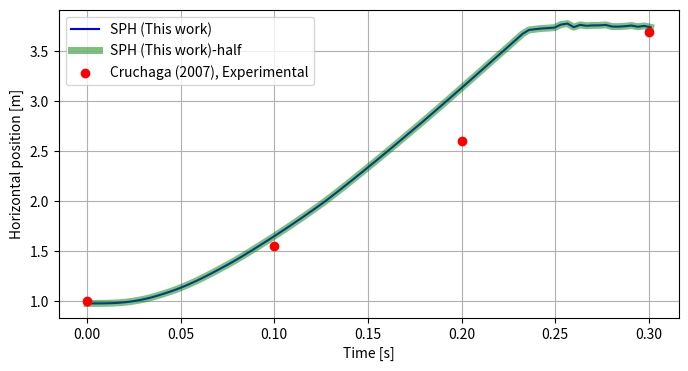

Here is the Python script that generated this plot:
import numpy as np
import matplotlib.pyplot as plt

t_s_o = np.array([0.     , 0.00342, 0.00684, 0.01026, 0.01368, 0.0171 , 0.02052,
       0.02394, 0.02736, 0.03078, 0.0342 , 0.03762, 0.04104, 0.04446,
       0.04788, 0.0513 , 0.05472, 0.05814, 0.06156, 0.06498, 0.0684 ,
       0.07182, 0.07524, 0.07866, 0.08208, 0.0855 , 0.08892, 0.09234,
       0.09576, 0.09918, 0.1026 , 0.10602, 0.10944, 0.11286, 0.11628,
       0.1197 , 0.12312, 0.12654, 0.12996, 0.13338, 0.1368 , 0.14022,
       0.14364, 0.14706, 0.15048, 0.1539 , 0.15732, 0.16074, 0.16416,
       0.16758, 0.171  , 0.17442, 0.17784, 0.18126, 0.18468, 0.1881 ,
       0.19152, 0.19494, 0.19836, 0.20178, 0.2052 , 0.20862, 0.21204,
       0.21546, 0.21888, 0.2223 , 0.22572, 0.22914, 0.23256, 0.23598,
       0.2394 , 0.24282, 0.24624, 0.24966, 0.25308, 0.2565 , 0.25992,
       0.26334, 0.26676, 0.27018, 0.2736 , 0.27702, 0.28044, 0.28386,
       0.28728, 0.2907 , 0.29412, 0.29754, 0.30096])
hp_o = np.array([0.11115   , 0.11133558, 0.11136287, 0.11145736, 0.11167688,
       0.112072  , 0.11271397, 0.11363784, 0.11483497, 0.11628034,
       0.11806571, 0.12014528, 0.12242077, 0.12480663, 0.12740573,
       0.13028114, 0.13338685, 0.13670008, 0.14020204, 0.14389269,
       0.14772075, 0.15161021, 0.15554919, 0.15967245, 0.1639321 ,
       0.16834081, 0.17283639, 0.17740444, 0.18200977, 0.18668088,
       0.19142294, 0.19623677, 0.20111803, 0.20606373, 0.21107816,
       0.21616583, 0.22132817, 0.22656709, 0.2321019 , 0.2377683 ,
       0.24350125, 0.24929056, 0.25512919, 0.26101274, 0.26693659,
       0.27289733, 0.27889424, 0.28492761, 0.29100393, 0.29711229,
       0.30325612, 0.30941483, 0.31556258, 0.32176098, 0.32803618,
       0.33434959, 0.34070845, 0.34709163, 0.35348406, 0.35988783,
       0.36631084, 0.37275018, 0.37920407, 0.38566723, 0.39212888,
       0.39858903, 0.4050573 , 0.41152956, 0.41801805, 0.42250832,
       0.42339383, 0.42418465, 0.42462066, 0.42516404, 0.42862814,
       0.4297604 , 0.42570022, 0.42827044, 0.42724672, 0.42770064,
       0.42776732, 0.4282081 , 0.42635492, 0.42627567, 0.42674132,
       0.42753538, 0.42615673, 0.42710996, 0.42557283])
t_s_h = np.array([0.     , 0.00228, 0.00456, 0.00684, 0.00912, 0.0114 , 0.01368,
       0.01596, 0.01824, 0.02052, 0.0228 , 0.02508, 0.02736, 0.02964,
       0.03192, 0.0342 , 0.03648, 0.03876, 0.04104, 0.04332, 0.0456 ,
       0.04788, 0.05016, 0.05244, 0.05472, 0.057  , 0.05928, 0.06156,
       0.06384, 0.06612, 0.0684 , 0.07068, 0.07296, 0.07524, 0.07752,
       0.0798 , 0.08208, 0.08436, 0.08664, 0.08892, 0.0912 , 0.09348,
       0.09576, 0.09804, 0.10032, 0.1026 , 0.10488, 0.10716, 0.10944,
       0.11172, 0.114  , 0.11628, 0.11856, 0.12084, 0.12312, 0.1254 ,
       0.12768, 0.12996, 0.13224, 0.13452, 0.1368 , 0.13908, 0.14136,
       0.14364, 0.14592, 0.1482 , 0.15048, 0.15276, 0.15504, 0.15732,
       0.1596 , 0.16188, 0.16416, 0.16644, 0.16872, 0.171  , 0.17328,
       0.17556, 0.17784, 0.18012, 0.1824 , 0.18468, 0.18696, 0.18924,
       0.19152, 0.1938 , 0.19608, 0.19836, 0.20064, 0.20292, 0.2052 ,
       0.20748, 0.20976, 0.21204, 0.21432, 0.2166 , 0.21888, 0.22116,
       0.22344, 0.22572, 0.228  , 0.23028, 0.23256, 0.23484, 0.23712,
       0.2394 , 0.24168, 0.24396, 0.24624, 0.24852, 0.2508 , 0.25308,
       0.25536, 0.25764, 0.25992, 0.2622 , 0.26448, 0.26676, 0.26904,
       0.27132, 0.2736 , 0.27588, 0.27816, 0.28044, 0.28272, 0.285  ,
       0.28728, 0.28956, 0.29184, 0.29412, 0.2964 , 0.29868, 0.30096])
hp_h = np.array([0.11115   , 0.11123253, 0.1112422 , 0.11127391, 0.11135416,
       0.11150331, 0.11174412, 0.1120945 , 0.11255438, 0.11312685,
       0.11385722, 0.11471996, 0.11571067, 0.11683205, 0.11808311,
       0.11946266, 0.12094858, 0.12250685, 0.1240965 , 0.12571896,
       0.12744481, 0.1292989 , 0.13125261, 0.13330772, 0.1354764 ,
       0.1377519 , 0.14012222, 0.14257864, 0.14511119, 0.14770613,
       0.15034526, 0.15300673, 0.15567946, 0.15835219, 0.16106153,
       0.16388544, 0.1667855 , 0.16975635, 0.17276411, 0.17579835,
       0.17885336, 0.18193881, 0.18505503, 0.18820006, 0.19137561,
       0.19458488, 0.19782406, 0.20109346, 0.20439502, 0.20772967,
       0.21109603, 0.21449277, 0.21804545, 0.22162693, 0.22523732,
       0.22887785, 0.23254546, 0.2362405 , 0.23995916, 0.24369833,
       0.24745879, 0.25123731, 0.2550357 , 0.25885236, 0.26268665,
       0.26653812, 0.2704121 , 0.27430284, 0.27821137, 0.28213354,
       0.2860654 , 0.28999855, 0.29393409, 0.29789594, 0.3018872 ,
       0.3059029 , 0.30993715, 0.31401144, 0.3180995 , 0.32219726,
       0.32630308, 0.33041178, 0.33451885, 0.33862563, 0.34274557,
       0.34687814, 0.35102205, 0.35517155, 0.35931892, 0.36346313,
       0.36761428, 0.37177194, 0.37594149, 0.38011135, 0.38428606,
       0.38845911, 0.39263495, 0.39681155, 0.40099158, 0.40517344,
       0.40935605, 0.41353756, 0.41771814, 0.42130759, 0.42236874,
       0.42295393, 0.42330912, 0.42357313, 0.4236697 , 0.42373845,
       0.42397939, 0.42447843, 0.42460825, 0.42451045, 0.42447277,
       0.42409962, 0.42365604, 0.42342698, 0.42342832, 0.42343919,
       0.42338879, 0.42305034, 0.42293294, 0.42303593, 0.42305792,
       0.4224389 , 0.42250611, 0.42257143, 0.42257481, 0.42264425,
       0.42278747, 0.42278901, 0.42233653])

plt.figure(figsize=(8, 4))
plt.plot(
    t_s_o,
    hp_o / 0.114,
    color="b",
    label="SPH (This work)"
)
plt.plot(
    t_s_o,
    hp_o / 0.114,
    color="g",
    label="SPH (This work)-half",
    lw=5, alpha=0.5
)
plt.scatter(
    np.array([0.0, 0.1, 0.2, 0.3]),
    [1, 1.55, 2.6, 0.42/0.114],
    color="r",
    zorder=10,
    label="Cruchaga (2007), Experimental"
)
plt.xlabel("Time [s]")
plt.ylabel("Horizontal position [m]")
plt.grid()
plt.legend()
plt.savefig("cruchaga_3d.png", dpi=300, bbox_inches="tight")
plt.show()

